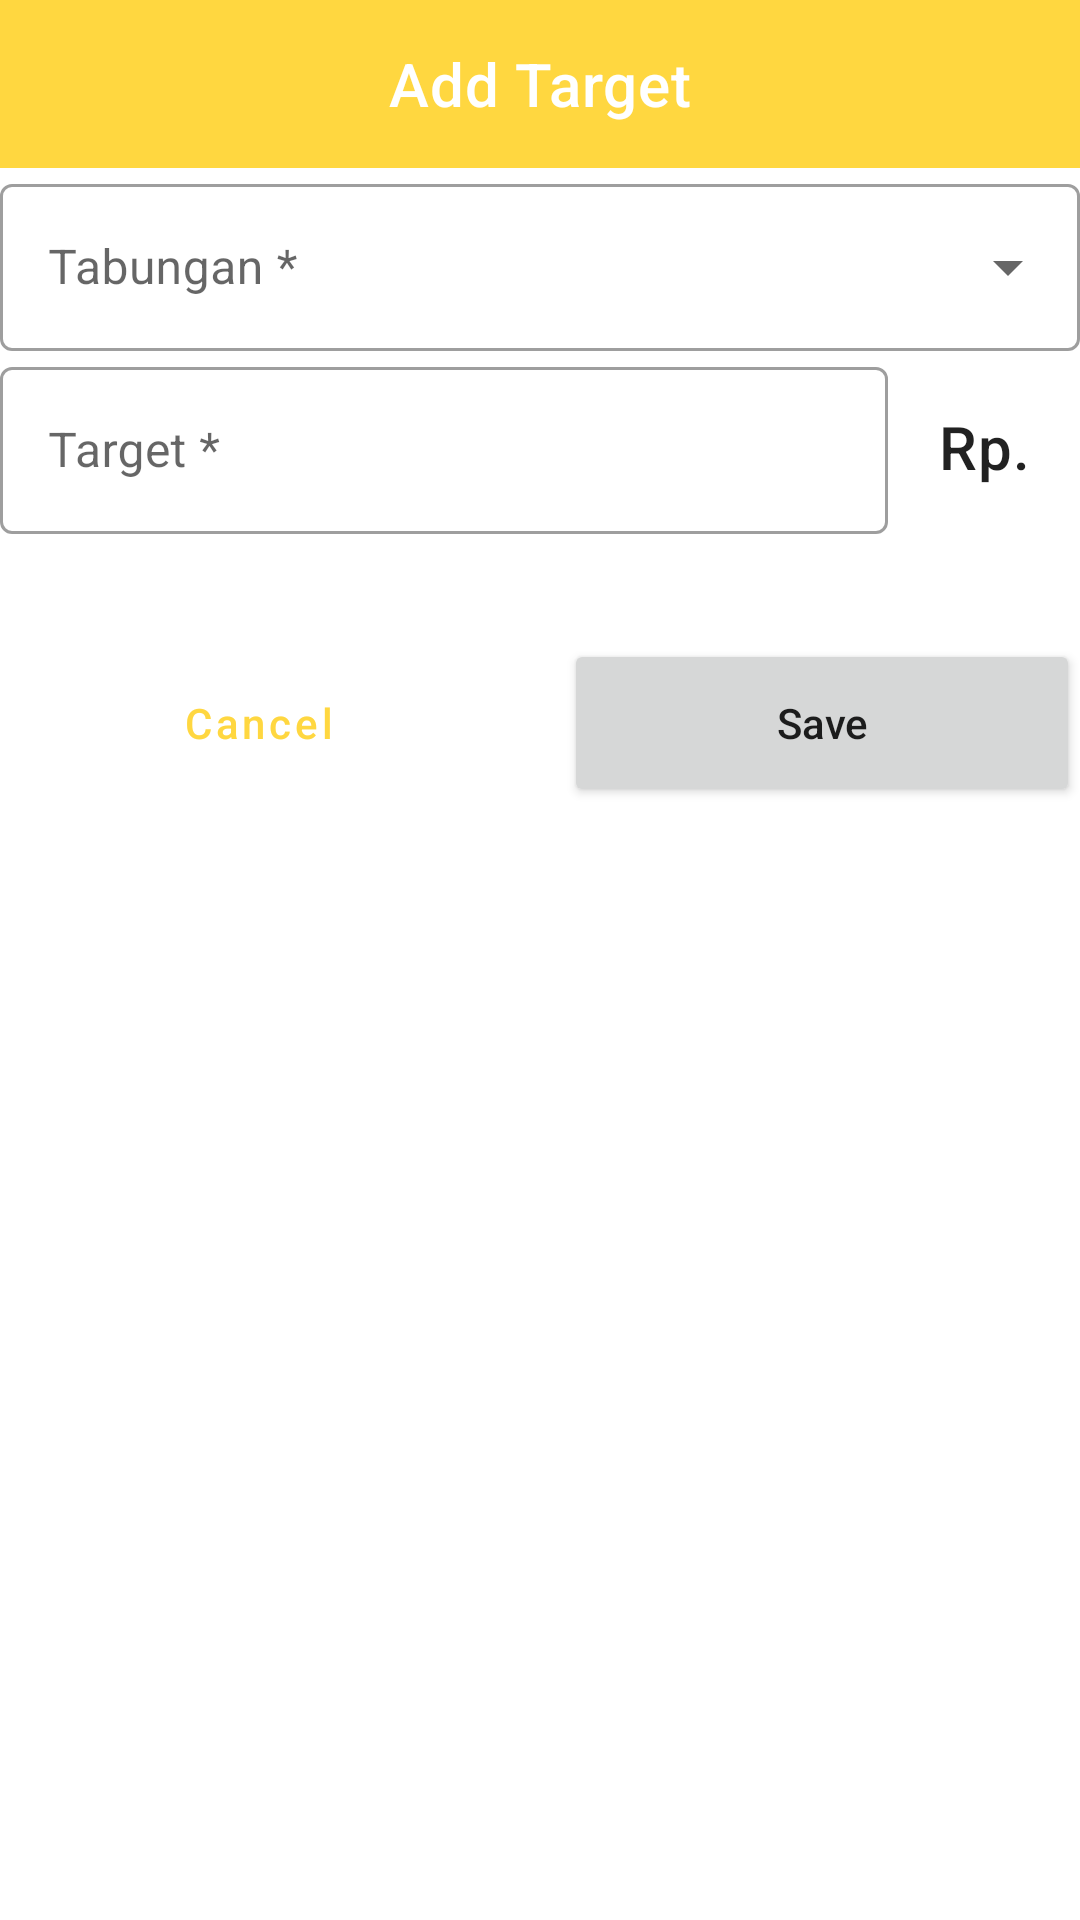

Here is an Android app screen rendered from its layout file. Give the layout XML and the strings, colors and styles it references.
<!-- AndroidManifest.xml: application theme Theme.NabungEmas -->
<!-- res/layout/fragment_add_saving.xml -->
<?xml version="1.0" encoding="utf-8"?>
<ScrollView xmlns:android="http://schemas.android.com/apk/res/android"
xmlns:app="http://schemas.android.com/apk/res-auto"
xmlns:tools="http://schemas.android.com/tools"
android:layout_width="match_parent"
android:layout_height="match_parent"
tools:context=".ui.AddSavingFragment">
    <LinearLayout
        android:layout_width="match_parent"
        android:layout_height="wrap_content"
        android:orientation="vertical">
        <com.google.android.material.appbar.AppBarLayout
            android:id="@+id/appbar"
            android:layout_width="match_parent"
            android:layout_height="wrap_content"
            android:fitsSystemWindows="true"
            android:theme="@style/ThemeOverlay.MaterialComponents.Dark.ActionBar">

            <com.google.android.material.appbar.MaterialToolbar
                android:id="@+id/toolbar"
                android:layout_width="match_parent"
                android:layout_height="?attr/actionBarSize"
                app:title="Add Target"
                app:titleCentered="true"/>

        </com.google.android.material.appbar.AppBarLayout>
        <androidx.constraintlayout.widget.ConstraintLayout
            android:layout_width="match_parent"
            android:layout_height="wrap_content"
            android:layout_margin="@dimen/margin">


            <com.google.android.material.textfield.TextInputLayout
                android:id="@+id/et_category_label"
                android:layout_width="0dp"
                android:layout_height="wrap_content"
                app:layout_constraintEnd_toEndOf="parent"
                app:layout_constraintStart_toStartOf="parent"
                app:layout_constraintTop_toTopOf="parent"
                style="@style/Widget.MaterialComponents.TextInputLayout.OutlinedBox.ExposedDropdownMenu">

                <AutoCompleteTextView
                    android:id="@+id/tv_category"
                    android:layout_width="match_parent"
                    android:layout_height="wrap_content"
                    android:inputType="none"
                    android:hint="@string/category_saving"
                    app:hintTextColor="@color/grey_700"
                    />

            </com.google.android.material.textfield.TextInputLayout>


            <GridLayout
                android:id="@+id/target"
                android:layout_width="match_parent"
                android:layout_height="wrap_content"
                android:layout_marginTop="@dimen/margin"
                app:layout_constraintEnd_toEndOf="parent"
                app:layout_constraintStart_toStartOf="parent"
                app:layout_constraintTop_toBottomOf="@+id/et_category_label"
                android:columnCount="2">
                <com.google.android.material.textfield.TextInputLayout
                    android:id="@+id/et_target_label"
                    style="@style/Widget.MaterialComponents.TextInputLayout.OutlinedBox"
                    android:layout_width="0dp"
                    android:layout_height="wrap_content"
                    android:layout_column="0"
                    android:layout_columnWeight="1"
                    android:hint="@string/target_tabungan"
                    app:hintTextColor="@color/grey_700">

                    <com.google.android.material.textfield.TextInputEditText
                        android:id="@+id/et_target"
                        android:layout_width="match_parent"
                        android:layout_height="match_parent"
                        android:inputType="number"
                        android:singleLine="true" />


                </com.google.android.material.textfield.TextInputLayout>
                <TextView
                    style="@style/TextAppearance.MaterialComponents.Headline6"
                    android:layout_width="56dp"
                    android:layout_height="56dp"
                    android:layout_margin="4dp"
                    android:layout_gravity="center"
                    android:gravity="center"
                    android:layout_column="1"
                    android:text="@string/rupiah" />
            </GridLayout>

            <Button
                android:id="@+id/btn_save"
                android:layout_width="0dp"
                android:layout_height="56dp"
                android:layout_marginTop="32dp"
                android:text="@string/save"
                android:textAllCaps="false"
                app:layout_constraintBottom_toBottomOf="parent"
                app:layout_constraintEnd_toEndOf="parent"
                app:layout_constraintStart_toEndOf="@+id/btn_cancel"
                app:layout_constraintTop_toBottomOf="@+id/target"
                app:cornerRadius="10dp"
                app:icon="@drawable/ic_save"
                app:iconGravity="textStart"
                app:iconPadding="10dp"
                app:iconSize="20dp" />

            <Button
                android:id="@+id/btn_cancel"
                style="?attr/materialButtonOutlinedStyle"
                android:layout_width="0dp"
                android:layout_height="56dp"
                android:layout_marginEnd="16dp"
                android:text="@string/cancel"
                android:textAllCaps="false"
                app:layout_constraintEnd_toStartOf="@+id/btn_save"
                app:layout_constraintStart_toStartOf="parent"
                app:layout_constraintTop_toTopOf="@+id/btn_save"
                app:cornerRadius="10dp"
                app:icon="@drawable/ic_cancel"
                app:iconGravity="textStart"
                app:iconPadding="10dp"
                app:iconSize="20dp"
                app:strokeColor="@color/yellow_500"
                app:strokeWidth="2dp"/>

        </androidx.constraintlayout.widget.ConstraintLayout>
    </LinearLayout>




</ScrollView>
<!-- resources referenced by this layout -->
<resources>
  <color name="grey_700">#62757f</color>
  <color name="yellow_500">#ffd740</color>
  <string name="cancel">Cancel</string>
  <string name="category_saving">Tabungan *</string>
  <string name="rupiah">Rp.</string>
  <string name="save">Save</string>
  <string name="target_tabungan">Target *</string>
  <style name="Theme.NabungEmas" parent="Theme.MaterialComponents.DayNight.DarkActionBar">
          
          <item name="colorPrimary">@color/yellow_500</item>
          <item name="colorPrimaryVariant">@color/yellow_700</item>
          <item name="colorOnPrimary">@color/white</item>
          
          <item name="colorSecondary">@color/teal_200</item>
          <item name="colorSecondaryVariant">@color/teal_700</item>
          <item name="colorOnSecondary">@color/black</item>
          
          <item name="android:statusBarColor" tools:targetApi="l">?attr/colorPrimaryVariant</item>
          
          <item name="windowNoTitle">true</item>
      </style>
  <color name="yellow_700">#c8a600</color>
  <color name="white">#FFFFFFFF</color>
  <color name="teal_200">#FF03DAC5</color>
  <color name="teal_700">#FF018786</color>
  <color name="black">#FF000000</color>
</resources>
